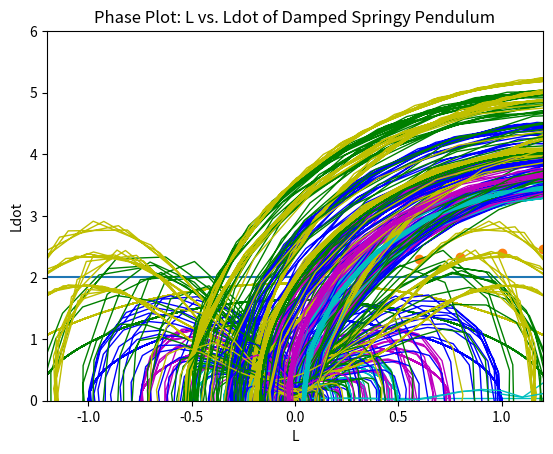

Source code (Python):
import matplotlib as plt
from math import sin, cos, pi
import numpy as np
from scipy.integrate import odeint
from scipy.optimize import newton
from pylab import *

N = 1000
y = np.zeros([4])

# define constants
L_0 = 0.5		#initial length of string
L_0_2 = 0.75
L_0_3 = 1.0
L_0_4 = 1.25
L_0_5 = 1.5
L_0_6 = 1.01
deltaL = 0.1	#initial stretch of string
v_0 = 0.0		#initial velocity
rad = pi/180	#radians in 1 deg
theta_0 = 0.5	#initial angle of pendulum in radians
theta_0_2 = 0.75
theta_0_3 = 1.0
theta_0_4 = 1.25
theta_0_5 = 1.5
omega_0 = 0.0	#inital angular velocity of pendulum

P = 100
time = linspace(0,P,N)

k = 1.5			#spring constant
m = 0.2			#mass of bob
g = 9.8			#acceleration due to gracity in SI units

# without spring

f0 = np.array([theta_0,omega_0])
f0_2 = np.array([theta_0_2,omega_0])
f0_3 = np.array([theta_0_3,omega_0])
f0_4 = np.array([theta_0_4,omega_0])
f0_5 = np.array([theta_0_5,omega_0])

def simple_pendulum_deriv(f,time):		
	
	dtheta = f[1]
	domega = -m*g*L_0_3*sin(f[0])
	dfdt = [dtheta, domega]
	
	return dfdt
	
def simple_pendulum_deriv2(f,time):
	dtheta = f[1]
	domega = -m*g*L_0_6*sin(f[0])
	dfdt = [dtheta, domega]
	
	return dfdt
	
ans1 = odeint(simple_pendulum_deriv, f0, time)
ans2 = odeint(simple_pendulum_deriv, f0_2,time)
ans3 = odeint(simple_pendulum_deriv, f0_3,time)
ans4 = odeint(simple_pendulum_deriv, f0_4,time)
ans5 = odeint(simple_pendulum_deriv, f0_5,time)
ans6 = odeint(simple_pendulum_deriv2, f0_3,time)
xpos3 = L_0_3*sin(ans3[:,0])
xpos6 = L_0_6*sin(ans6[:,0])
ypos3 = -L_0_3*cos(ans3[:,0])
ypos6 = -L_0_6*cos(ans6[:,0])
TH1 = ans1[:,0]
TH2 = ans2[:,0]
TH3 = ans3[:,0]
TH4 = ans4[:,0]
TH5 = ans5[:,0]
OM1 = ans1[:,1]
OM2 = ans2[:,1]
OM3 = ans3[:,1]
OM4 = ans4[:,1]
OM5 = ans5[:,1]

# graph the pos
plt.plot(xpos3,ypos3, 'b-')
plt.xlabel("X-Position")
plt.ylabel("Y-Position")
plt.xlim(-1.2,1.2)
plt.ylim(-1.2,1.2)
plt.title("Trajectory of Pendulum Without Spring")
plt.show()

#graph the energy
T = 0.5*m*(L_0_3**2)*ans3[:,1]**2
U = m*g*L_0_3*ypos3
Lagrangian = T - U
Hamiltonian = T + U
th = np.arange(0,2.9,0.2)
Tharray = [0.2,0.4,0.6,0.8,1.0,1.2,1.4,1.6,1.8,2.0,2.2,2.4,2.6,2.8,3.0]
Parray = [2.249,2.267,2.296,2.337,2.393,2.465,2.555,2.667,2.807,2.983,3.208,3.502,3.908,4.5345,5.772]
Psmall = 2*pi*np.sqrt(L_0_3/g)

#graph the total energy as a function of time
plt.plot(time,Hamiltonian)
plt.xlabel("Time")
plt.ylabel("Total Energy")
plt.ylim(-5,5)
plt.title("Total Energy vs. Time (Without Spring)")
plt.show()

#graph the period as a function of angle
plt.plot(Tharray,Parray, 'o')
plt.axhline(y = Psmall)
plt.xlabel("Theta")
plt.ylabel("Period")
plt.ylim(0,6.0)
plt.title("Period vs. Theta")
plt.show()

#graph the chaos of the system
plt.plot(time,abs((xpos3**2+ypos3**2)**2-(xpos6**2+ypos6**2)**2), 'c-',lw = 1)
plt.xlabel("Time")
plt.ylabel("Difference in Length")
#plt.ylim(0,.08)
plt.title("Dynamical Chaos vs. Time of Simple Pendulum")
plt.show()

#graph phase plot
plt.plot(TH1,OM1, 'c-',lw = 1)
plt.plot(TH2,OM2, 'm-',lw = 1)
plt.plot(TH3,OM3, 'b-',lw = 1)
plt.plot(TH4,OM4, 'g-',lw = 1)
plt.plot(TH5,OM5, 'y-',lw = 1)
plt.xlabel("Theta")
plt.ylabel("Omega")
plt.title("Phase Plot: Theta vs. Omega of Simple Pendulum")
plt.show()

#-------------------------------------------------------------------
#-------------------------------------------------------------------
#-------------------------------------------------------------------
#-------------------------------------------------------------------
#-------------------------------------------------------------------
#-------------------------------------------------------------------
#-------------------------------------------------------------------
#-------------------------------------------------------------------
#-------------------------------------------------------------------
#-------------------------------------------------------------------
#-------------------------------------------------------------------
#-------------------------------------------------------------------

# with spring

# set initial state
y1 = np.array([deltaL,v_0,theta_0,omega_0])
y2 = np.array([deltaL,v_0,theta_0_2,omega_0])
y3 = np.array([deltaL,v_0,theta_0_3,omega_0])
y4 = np.array([deltaL,v_0,theta_0_4,omega_0])
y5 = np.array([deltaL,v_0,theta_0_5,omega_0])

def with_spring(y,time):
	
	g0 = y[1]
	g1 = (L_0_3+y[0])*y[3]*y[3] - k/m*y[0] + g*cos(y[2])
	g2 = y[3]
	g3 = -(g*sin(y[2]) + 2.0*y[1]*y[3])/(L_0_3+y[0])
	
	return np.array([g0,g1,g2,g3])

def with_spring2(y,time):
	
	g0 = y[1]
	g1 = (L_0_6+y[0])*y[3]*y[3] - k/m*y[0] + g*cos(y[2])
	g2 = y[3]
	g3 = -(g*sin(y[2]) + 2.0*y[1]*y[3])/(L_0_6+y[0])
	
	return np.array([g0,g1,g2,g3])
	
# the calculation

ans1_2 = odeint(with_spring, y1, time)
ans2_2 = odeint(with_spring, y2, time)
ans3_2 = odeint(with_spring, y3, time)
ans4_2 = odeint(with_spring, y4, time)
ans5_2 = odeint(with_spring, y5, time)
ans6_2 = odeint(with_spring2, y3, time)
TH1_2 = ans1_2[:,2]
TH2_2 = ans2_2[:,2]
TH3_2 = ans3_2[:,2]
TH4_2 = ans4_2[:,2]
TH5_2 = ans5_2[:,2]
OM1_2 = ans1_2[:,3]
OM2_2 = ans2_2[:,3]
OM3_2 = ans3_2[:,3]
OM4_2 = ans4_2[:,3]
OM5_2 = ans5_2[:,3]
dL1 = ans1_2[:,1]
dL2 = ans2_2[:,1]
dL3 = ans3_2[:,1]
dL4 = ans4_2[:,1]
dL5 = ans5_2[:,1]
delL1 = ans1_2[:,0]
delL2 = ans2_2[:,0]
delL3 = ans3_2[:,0]
delL4 = ans4_2[:,0]
delL5 = ans5_2[:,0]

# graph the results

xpos3_2 = (L_0_3 + ans3_2[:,0])*sin(ans3_2[:,2])
xpos6_2 = (L_0_6 + ans6_2[:,0])*sin(ans6_2[:,2])
ypos3_2 = -(L_0_3 + ans3_2[:,0])*cos(ans3_2[:,2])
ypos6_2 = -(L_0_3 + ans6_2[:,0])*cos(ans6_2[:,2])

#graph trajectory
plt.plot(xpos3_2,ypos3_2, 'm-')
plt.xlabel("X-Position")
plt.ylabel("Y-Position")
plt.title("Trajectory of Springy Pendulum, k=100")
plt.show()

#graph the energy
T = 0.5*m*(L_0_3**2)*ans3_2[:,3]**2
U = m*g*L_0_3*ypos3_2 - 0.5*k*(ans3_2[:,0]**2 - L_0_3)**2
Lagrangian = T - U
Hamiltonian = T + U
#graph the total energy as a function of time
#print(time)
plt.plot(time,Hamiltonian)
plt.xlabel("Time")
plt.ylabel("Total Energy")
#plt.ylim(-5,5)
plt.title("Total Energy vs. Time (With Spring)")
plt.show()

#graph the chaos of the system
plt.plot(time,abs((xpos3_2**2+ypos3_2**2)**2-(xpos6_2**2+ypos6_2**2)**2), 'c-',lw = 1)
plt.xlabel("Time")
plt.ylabel("Difference in Length")
plt.title("Dynamical Chaos vs. Time of Springy Pendulum, k=1.5")
plt.show()

#graph phase plot of theta, omega
plt.plot(TH1_2,OM1_2, 'c-',lw = 1)
plt.plot(TH2_2,OM2_2, 'm-',lw = 1)
plt.plot(TH3_2,OM3_2, 'b-',lw = 1)
plt.plot(TH4_2,OM4_2, 'g-',lw = 1)
plt.plot(TH5_2,OM5_2, 'y-',lw = 1)
plt.xlabel("Theta")
plt.ylabel("Omega")
plt.title("Phase Plot: Theta vs. Omega of Springy Pendulum")
plt.show()

#graph phase plot of L_0, deltaL
plt.plot(delL1,dL1, 'c-',lw = 1)
plt.plot(delL2,dL2, 'm-',lw = 1)
plt.plot(delL3,dL3, 'b-',lw = 1)
plt.plot(delL4,dL4, 'g-',lw = 1)
plt.plot(delL5,dL5, 'y-',lw = 1)
plt.xlabel("L")
plt.ylabel("Ldot")
plt.title("Phase Plot: L vs. Ldot of Springy Pendulum")
plt.show()



#-------------------------------------------------------------------
#-------------------------------------------------------------------
#-------------------------------------------------------------------
#-------------------------------------------------------------------
#-------------------------------------------------------------------
#-------------------------------------------------------------------
#-------------------------------------------------------------------
#-------------------------------------------------------------------
#-------------------------------------------------------------------
#-------------------------------------------------------------------
#-------------------------------------------------------------------
#-------------------------------------------------------------------



# with spring

# set initial state
y1 = np.array([deltaL,v_0,theta_0,omega_0])
y2 = np.array([deltaL,v_0,theta_0_2,omega_0])
y3 = np.array([deltaL,v_0,theta_0_3,omega_0])
y4 = np.array([deltaL,v_0,theta_0_4,omega_0])
y5 = np.array([deltaL,v_0,theta_0_5,omega_0])

def damped_with_spring(y,time):
	
	g0 = y[1]
	g1 = (L_0_3+y[0])*y[3]*y[3] - k/m*y[0] + g*cos(y[2])
	g2 = y[3]
	g3 = -(g*sin(y[2]) + 2.0*y[1]*y[3])/(L_0_3+y[0]) - 0.317*y[3]
	
	return np.array([g0,g1,g2,g3])

def damped_with_spring2(y,time):
	
	g0 = y[1]
	g1 = (L_0_6+y[0])*y[3]*y[3] - k/m*y[0] + g*cos(y[2])
	g2 = y[3]
	g3 = -(g*sin(y[2]) + 2.0*y[1]*y[3])/(L_0_6+y[0]) - 0.317*y[3]
	
	return np.array([g0,g1,g2,g3])
	
# the calculation

ans1_3 = odeint(damped_with_spring, y1, time)
ans2_3 = odeint(damped_with_spring, y2, time)
ans3_3 = odeint(damped_with_spring, y3, time)
ans4_3 = odeint(damped_with_spring, y4, time)
ans5_3 = odeint(damped_with_spring, y5, time)
ans6_3 = odeint(damped_with_spring2, y3, time)
TH1_3 = ans1_3[:,2]
TH2_3 = ans2_3[:,2]
TH3_3 = ans3_3[:,2]
TH4_3 = ans4_3[:,2]
TH5_3 = ans5_3[:,2]
OM1_3 = ans1_3[:,3]
OM2_3 = ans2_3[:,3]
OM3_3 = ans3_3[:,3]
OM4_3 = ans4_3[:,3]
OM5_3 = ans5_3[:,3]
dL1_3 = ans1_3[:,1]
dL2_3 = ans2_3[:,1]
dL3_3 = ans3_3[:,1]
dL4_3 = ans4_3[:,1]
dL5_3 = ans5_3[:,1]
delL1_3 = ans1_3[:,0]
delL2_3 = ans2_3[:,0]
delL3_3 = ans3_3[:,0]
delL4_3 = ans4_3[:,0]
delL5_3 = ans5_3[:,0]

# graph the results

xpos3_3 = (L_0_3 + ans3_3[:,0])*sin(ans3_3[:,2])
xpos6_3 = (L_0_6 + ans6_3[:,0])*sin(ans6_3[:,2])
ypos3_3 = -(L_0_3 + ans3_3[:,0])*cos(ans3_3[:,2])
ypos6_3 = -(L_0_3 + ans6_3[:,0])*cos(ans6_3[:,2])

#graph trajectory
plt.plot(xpos3_3,ypos3_3, 'm-')
plt.xlabel("X-Position")
plt.ylabel("Y-Position")
plt.title("Trajectory of Damped Springy Pendulum, k=100")
plt.show()

#graph the energy
T = 0.5*m*(L_0_3**2)*ans3_3[:,3]**2
U = m*g*L_0_3*ypos3_3 - 0.5*k*(ans3_3[:,0]**2 - L_0_3)**2
Lagrangian = T - U
Hamiltonian = T + U
#graph the total energy as a function of time
#print(time)
plt.plot(time,Hamiltonian)
plt.xlabel("Time")
plt.ylabel("Total Energy")
#plt.ylim(-5,5)
plt.title("Total Energy vs. Time (With Damped + Spring)")
plt.show()

#graph the chaos of the system
plt.plot(time,abs((xpos3_3**2+ypos3_3**2)**2-(xpos6_3**2+ypos6_3**2)**2), 'c-',lw = 1)
plt.xlabel("Time")
plt.ylabel("Difference in Length")
plt.title("Dynamical Chaos vs. Time of Damped Springy Pendulum, k=1.5")
plt.show()

#graph phase plot of theta, omega
plt.plot(TH1_3,OM1_3, 'c-',lw = 1)
plt.plot(TH2_3,OM2_3, 'm-',lw = 1)
plt.plot(TH3_3,OM3_3, 'b-',lw = 1)
plt.plot(TH4_3,OM4_3, 'g-',lw = 1)
plt.plot(TH5_3,OM5_3, 'y-',lw = 1)
plt.xlabel("Theta")
plt.ylabel("Omega")
plt.title("Phase Plot: Theta vs. Omega of Damped Springy Pendulum")
plt.show()

#graph phase plot of L_0, deltaL
plt.plot(delL1_3,dL1_3, 'c-',lw = 1)
plt.plot(delL2_3,dL2_3, 'm-',lw = 1)
plt.plot(delL3_3,dL3_3, 'b-',lw = 1)
plt.plot(delL4_3,dL4_3, 'g-',lw = 1)
plt.plot(delL5_3,dL5_3, 'y-',lw = 1)
plt.xlabel("L")
plt.ylabel("Ldot")
plt.title("Phase Plot: L vs. Ldot of Damped Springy Pendulum")
plt.show()


